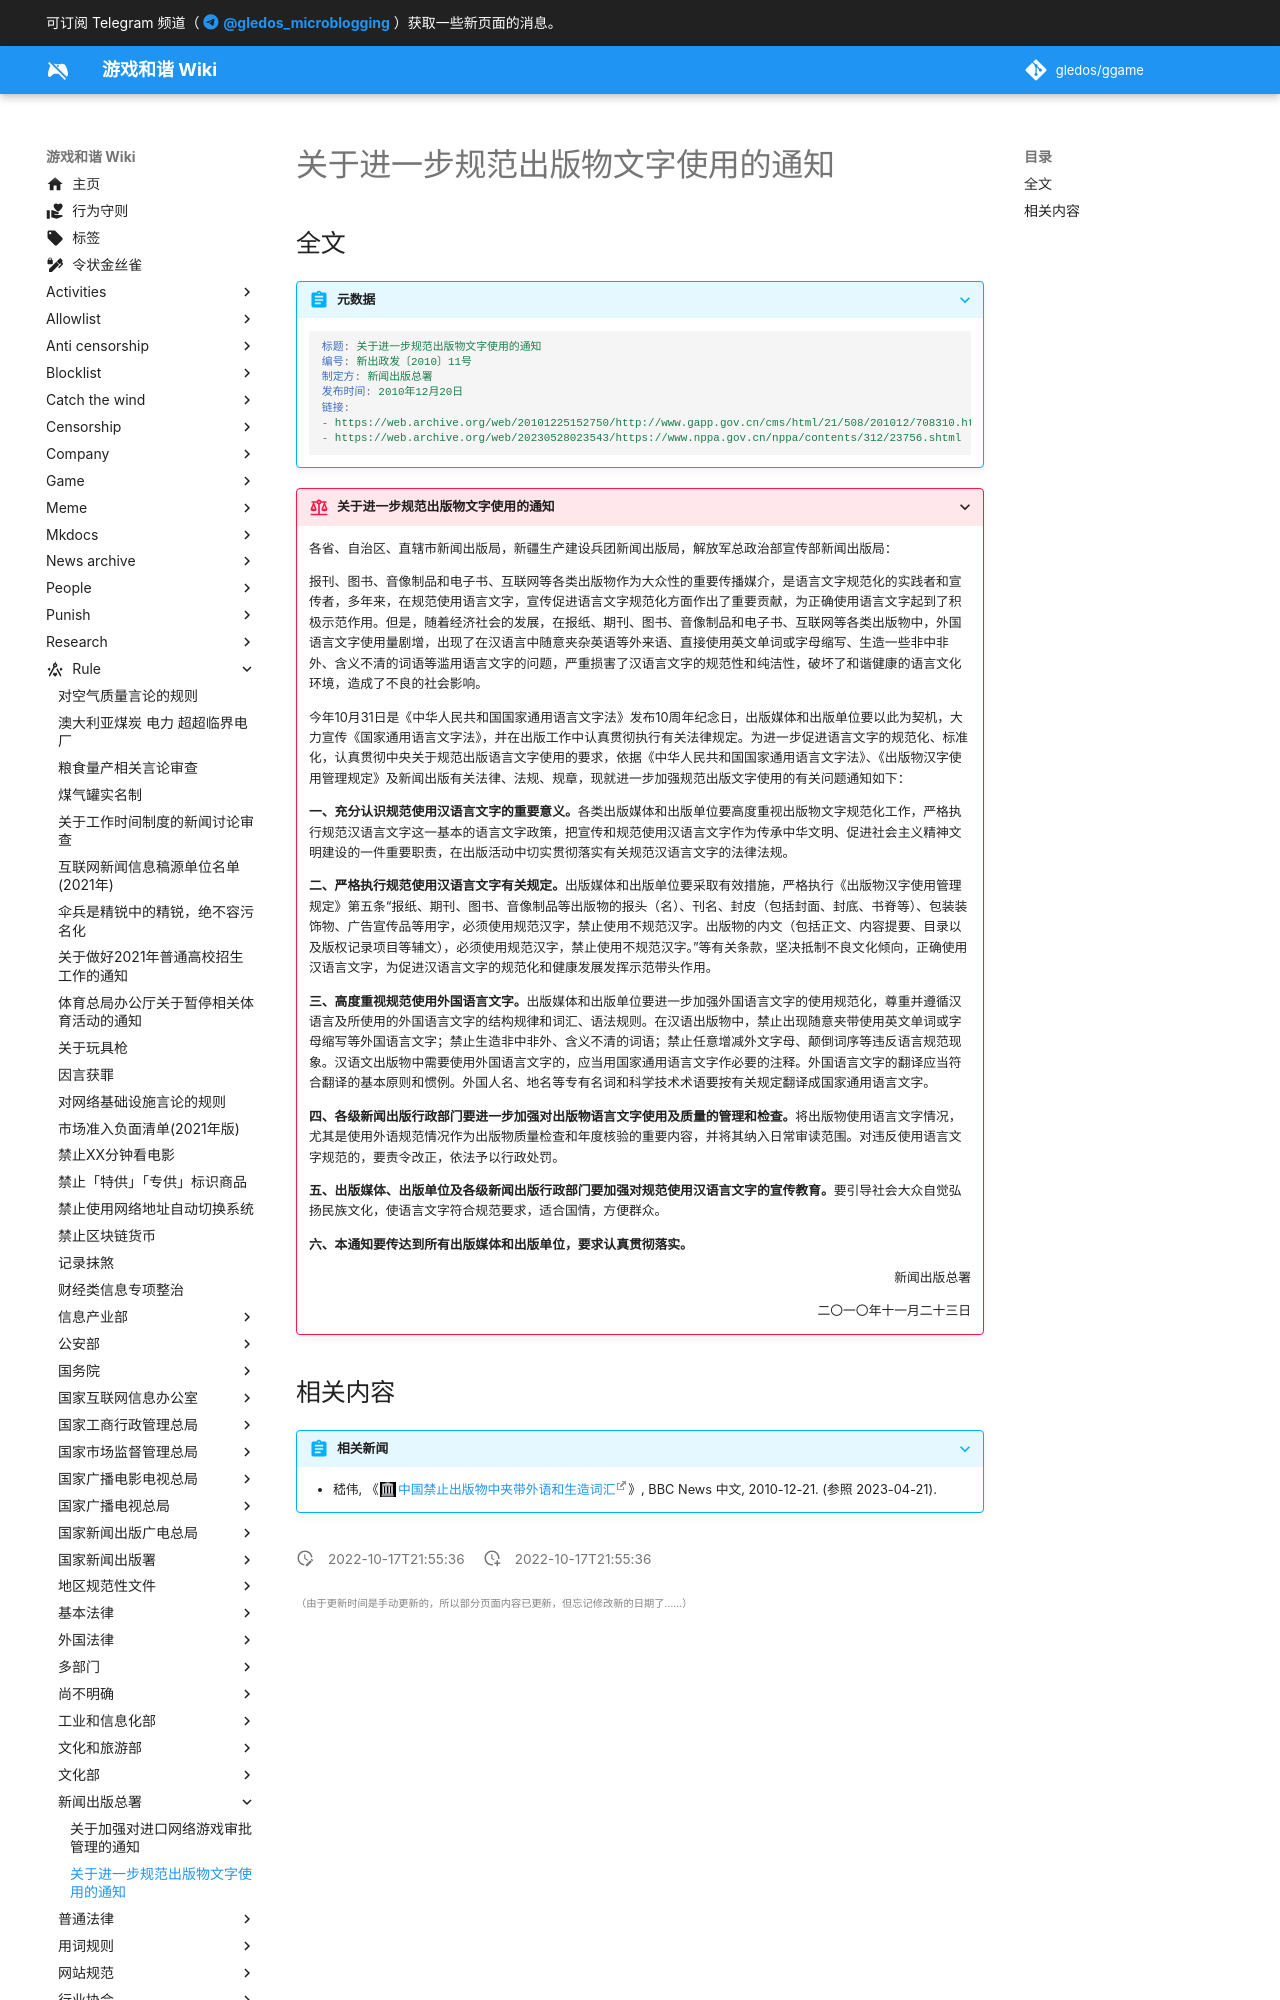

repository: gledos/ggame · page: rule/新闻出版总署/关于进一步规范出版物文字使用的通知.html · generator: mkdocs

---
title: 关于进一步规范出版物文字使用的通知
search:
  exclude: true
description:
published: true
date: "2022-10-17T21:55:36"
特殊标签标记: #无标签
editor: markdown
dateCreated: "2022-10-17T21:55:36"
---

## 全文

> [!abstract]+ 元数据
>
> ```yaml
> 标题: 关于进一步规范出版物文字使用的通知
> 编号: 新出政发〔2010〕11号
> 制定方: 新闻出版总署
> 发布时间: 2010年12月20日
> 链接:
> - https://web.archive.org/web/20101225152750/http://www.gapp.gov.cn/cms/html/21/508/201012/708310.html
> - https://web.archive.org/web/20230528023543/https://www.nppa.gov.cn/nppa/contents/312/23756.shtml
> ```
